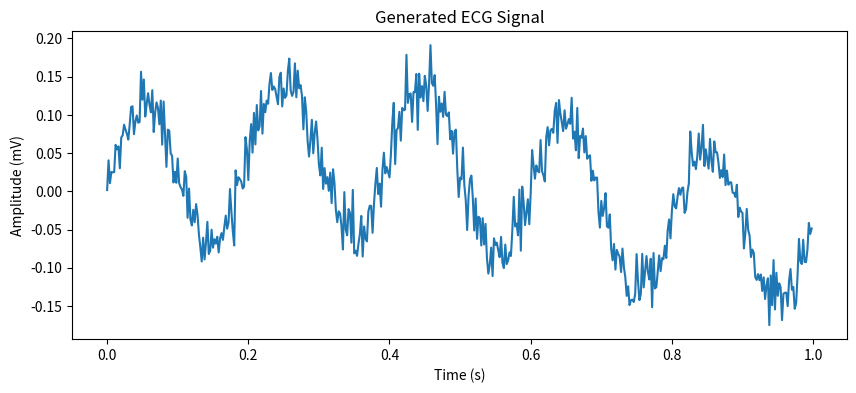

Recreate this plot in Python.
# create_test_ecg.py
import numpy as np
import matplotlib.pyplot as plt

def generate_realistic_ecg(length=5000):
    """Generate semi-realistic ECG signal"""
    t = np.linspace(0, 10, length)
    
    # Create key ECG features
    p_wave = 0.1 * np.sin(2 * np.pi * 5 * t)
    qrs_complex = 0.5 * np.exp(-(t-3)**2 / 0.01) 
    t_wave = 0.2 * np.exp(-(t-4)**2 / 0.05)
    
    # Add rhythm and noise
    baseline = 0.05 * np.sin(2 * np.pi * 0.8 * t)
    noise = 0.02 * np.random.randn(length)
    
    signal = p_wave + qrs_complex + t_wave + baseline + noise
    
    # Visualize (optional)
    plt.figure(figsize=(10, 4))
    plt.plot(t[:500], signal[:500])
    plt.title("Generated ECG Signal")
    plt.xlabel("Time (s)")
    plt.ylabel("Amplitude (mV)")
    plt.savefig("test_ecg.png")
    
    return signal

# Generate and save test ECG
ecg_signal = generate_realistic_ecg().astype(np.float32)
with open("test_ecg.bin", "wb") as f:
    f.write(ecg_signal.tobytes())

print("Generated realistic ECG test file and plot")
